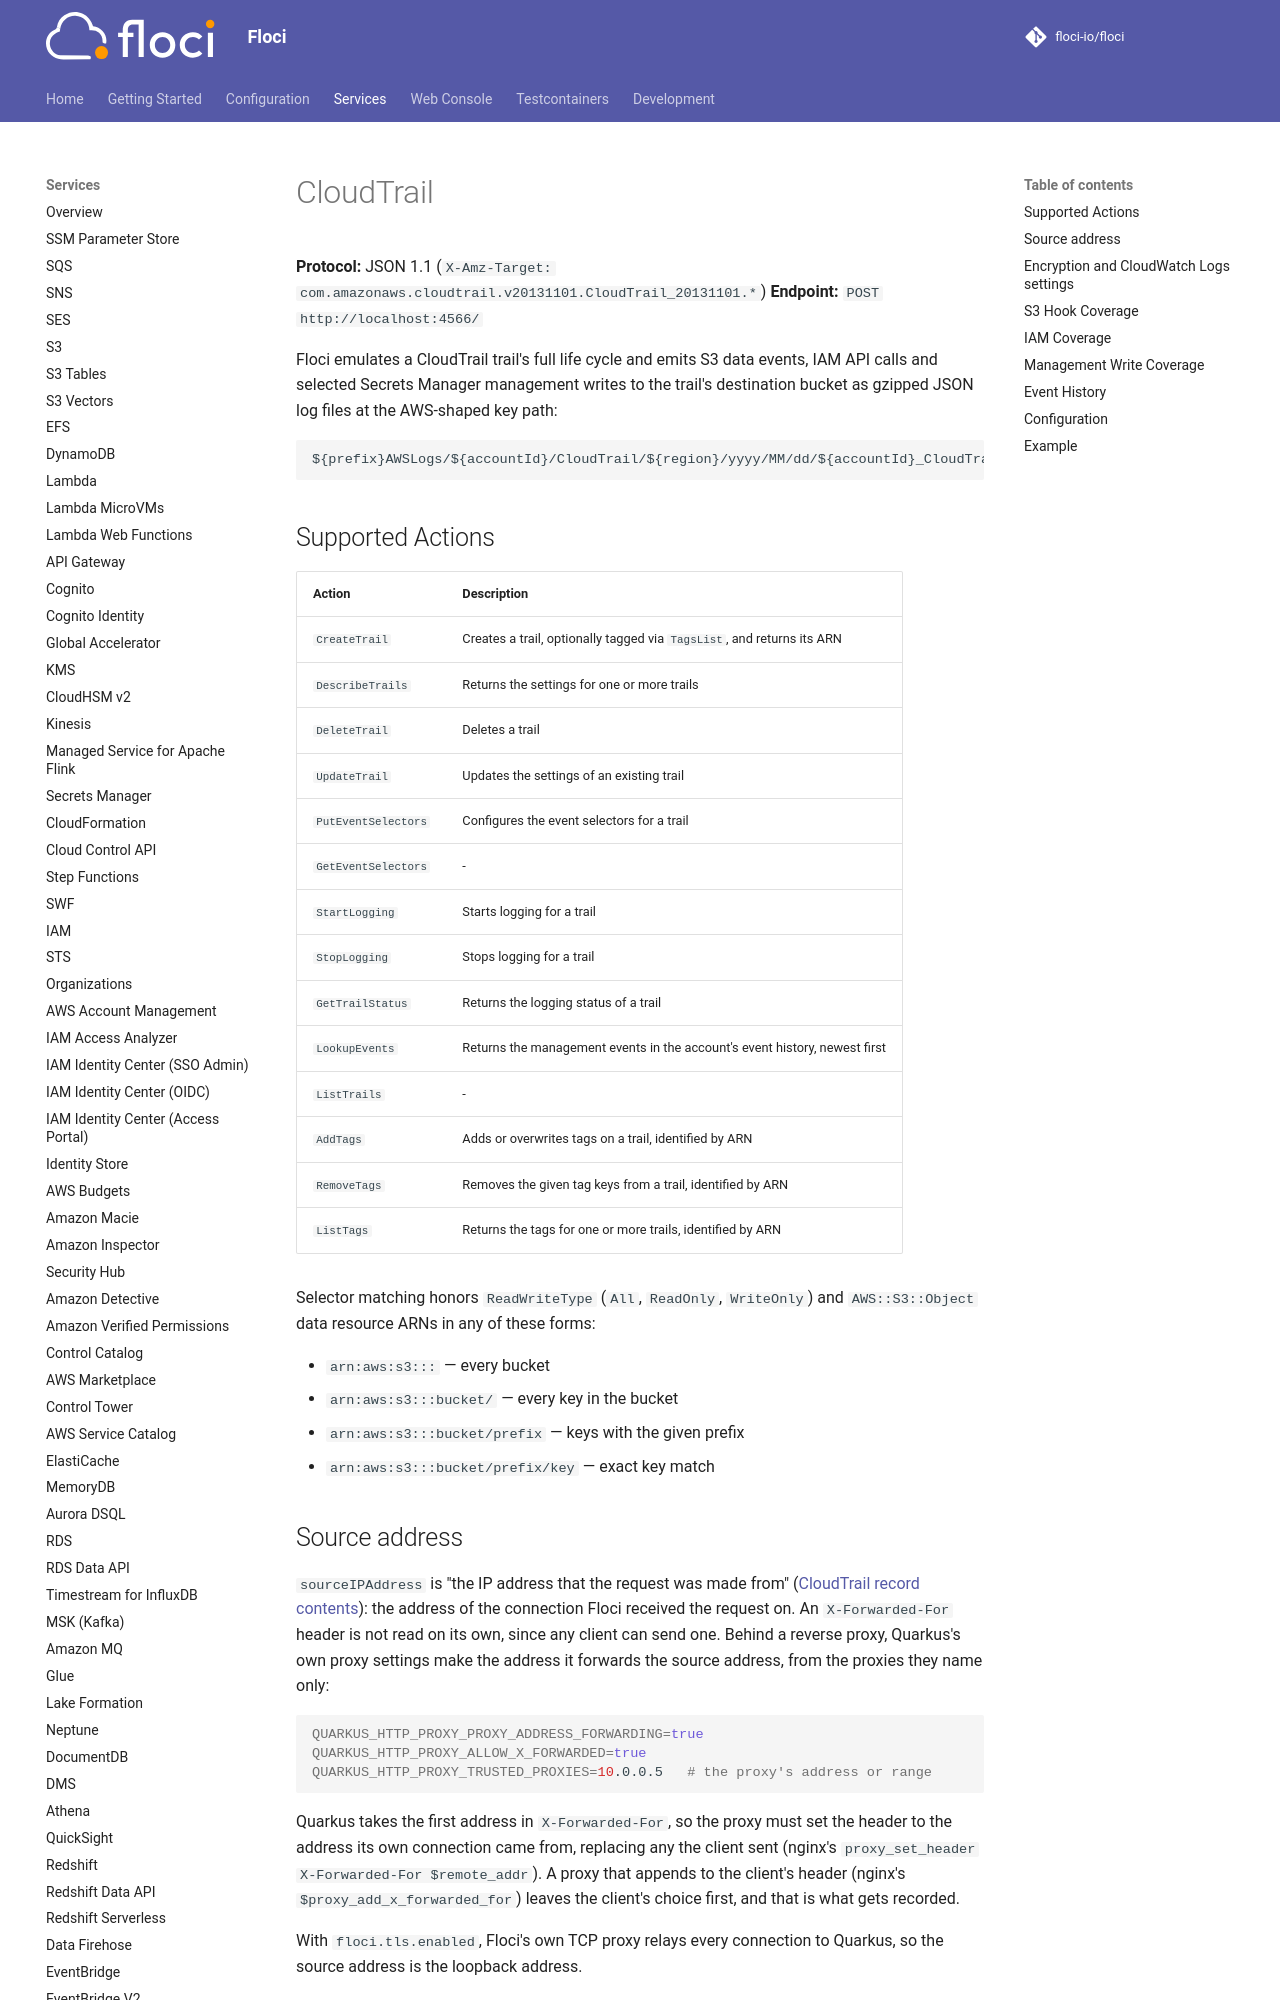

repository: floci-io/floci · page: services/cloudtrail/index.html · generator: mkdocs

# CloudTrail

**Protocol:** JSON 1.1 (`X-Amz-Target: com.amazonaws.cloudtrail.v20131101.CloudTrail_20131101.*`)
**Endpoint:** `POST http://localhost:4566/`

Floci emulates a CloudTrail trail's full life cycle and emits S3 data events, IAM API calls
and selected Secrets Manager management writes to the trail's destination bucket as gzipped JSON log files at the
AWS-shaped key path:

```
${prefix}AWSLogs/${accountId}/CloudTrail/${region}/yyyy/MM/dd/${accountId}_CloudTrail_${region}_${YYYYMMDDTHHMMZ}_${rand12}.json.gz
```

## Supported Actions

<!-- floci:actions:start -->
| Action | Description |
| --- | --- |
| `CreateTrail` | Creates a trail, optionally tagged via `TagsList`, and returns its ARN |
| `DescribeTrails` | Returns the settings for one or more trails |
| `DeleteTrail` | Deletes a trail |
| `UpdateTrail` | Updates the settings of an existing trail |
| `PutEventSelectors` | Configures the event selectors for a trail |
| `GetEventSelectors` | - |
| `StartLogging` | Starts logging for a trail |
| `StopLogging` | Stops logging for a trail |
| `GetTrailStatus` | Returns the logging status of a trail |
| `LookupEvents` | Returns the management events in the account's event history, newest first |
| `ListTrails` | - |
| `AddTags` | Adds or overwrites tags on a trail, identified by ARN |
| `RemoveTags` | Removes the given tag keys from a trail, identified by ARN |
| `ListTags` | Returns the tags for one or more trails, identified by ARN |
<!-- floci:actions:end -->

Selector matching honors `ReadWriteType` (`All`, `ReadOnly`, `WriteOnly`)
and `AWS::S3::Object` data resource ARNs in any of these forms:

- `arn:aws:s3:::` — every bucket
- `arn:aws:s3:::bucket/` — every key in the bucket
- `arn:aws:s3:::bucket/prefix` — keys with the given prefix
- `arn:aws:s3:::bucket/prefix/key` — exact key match

## Source address

`sourceIPAddress` is "the IP address that the request was made from"
([CloudTrail record contents](https://docs.aws.amazon.com/awscloudtrail/latest/userguide/cloudtrail-event-reference-record-contents.html)):
the address of the connection Floci received the request on. An `X-Forwarded-For` header is not read on its own,
since any client can send one. Behind a reverse proxy, Quarkus's own proxy settings make the address it forwards
the source address, from the proxies they name only:

```bash
QUARKUS_HTTP_PROXY_PROXY_ADDRESS_FORWARDING=true
QUARKUS_HTTP_PROXY_ALLOW_X_FORWARDED=true
QUARKUS_HTTP_PROXY_TRUSTED_PROXIES=10.0.0.5   # the proxy's address or range
```

Quarkus takes the first address in `X-Forwarded-For`, so the proxy must set the header to the address its own
connection came from, replacing any the client sent (nginx's `proxy_set_header X-Forwarded-For $remote_addr`). A
proxy that appends to the client's header (nginx's `$proxy_add_x_forwarded_for`) leaves the client's choice first,
and that is what gets recorded.

With `floci.tls.enabled`, Floci's own TCP proxy relays every connection to Quarkus, so the source address is the
loopback address.

## Encryption and CloudWatch Logs settings

`CreateTrail` and `UpdateTrail` record `KmsKeyId`, `CloudWatchLogsLogGroupArn` and `CloudWatchLogsRoleArn`, and `DescribeTrails` returns them, so a Terraform `aws_cloudtrail` with encryption or log delivery reads back what it declared. `UpdateTrail` with an empty value clears one, as on AWS. A log group without a role is refused with `InvalidCloudWatchLogsRoleArnException`, and a role without a log group with `InvalidCloudWatchLogsLogGroupArnException`. The settings are recorded only: log files are not encrypted, events are not delivered to the log group, and `KmsKeyId` is stored as sent (an alias is not resolved to the key ARN, and an unknown key is not refused).
